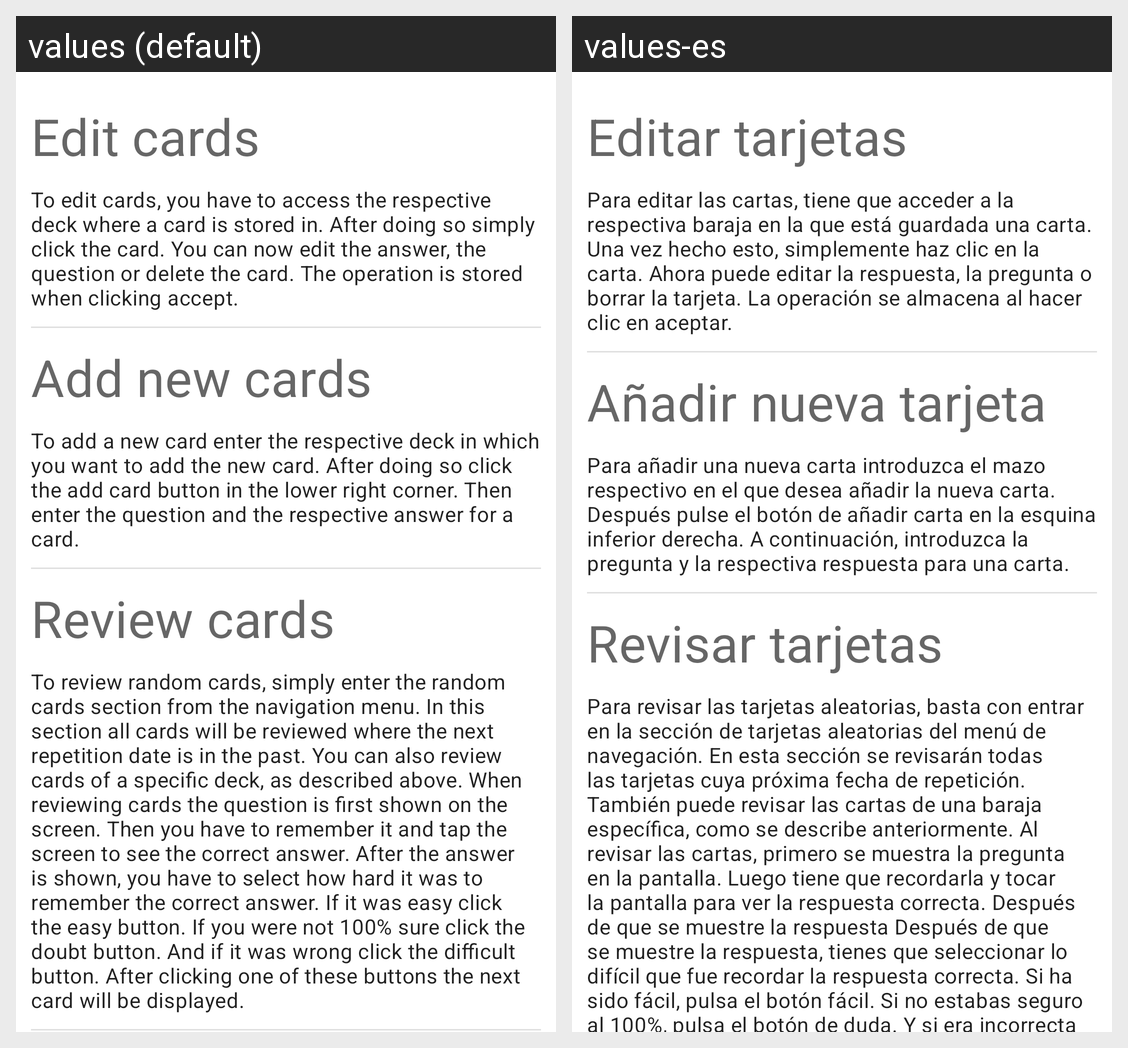

This grid shows one Android layout under two languages. Give, for every string resource on the screen, its name, the default text and each shown locale's text.
Android screen res/layout/fragment_tutorial_cards.xml rendered under 2 locales, left to right: values (default), values-es. Device: Nexus 5 (rendered at 1080×1920; each locale shown at half size, 540×960, under a caption strip naming it); theme Theme.Cards.
Strings drawn on this screen, with the default value and each locale's value (text and hints the layout hard-codes, and strings that could not be matched under every locale, appear in the picture but are not listed):

tutorial_edit_cards_title
  values: Edit cards
  values-es: Editar tarjetas

tutorial_edit_cards_description
  values: To edit cards, you have to access the respective deck where a card is stored in. After doing so simply click the card. You can now edit the answer, the question or delete the card. The operation is stored when clicking accept.
  values-es: Para editar las cartas, tiene que acceder a la respectiva baraja en la que está guardada una carta. Una vez hecho esto, simplemente haz clic en la carta. Ahora puede editar la respuesta, la pregunta o borrar la tarjeta. La operación se almacena al hacer clic en aceptar.

tutorial_add_new_cards_title
  values: Add new cards
  values-es: Añadir nueva tarjeta

tutorial_add_new_cards_desc
  values: To add a new card enter the respective deck in which you want to add the new card. After doing so click the add card button in the lower right corner. Then enter the question and the respective answer for a card.
  values-es: Para añadir una nueva carta introduzca el mazo respectivo en el que desea añadir la nueva carta. Después pulse el botón de añadir carta en la esquina inferior derecha. A continuación, introduzca la pregunta y la respectiva respuesta para una carta.

tutorial_review_cards_title
  values: Review cards
  values-es: Revisar tarjetas

tutorial_card_review_desc
  values: To review random cards, simply enter the random cards section from the navigation menu. In this section all cards will be reviewed where the next repetition date is in the past. You can also review cards of a specific deck, as described above. When reviewing cards the question is first shown on the screen. Then you have to remember it and tap the screen to see the correct answer. After the answer …[clipped]
  values-es: Para revisar las tarjetas aleatorias, basta con entrar en la sección de tarjetas aleatorias del menú de navegación. En esta sección se revisarán todas las tarjetas cuya próxima fecha de repetición. También puede revisar las cartas de una baraja específica, como se describe anteriormente. Al revisar las cartas, primero se muestra la pregunta en la pantalla. Luego tiene que recordarla y tocar la …[clipped]
